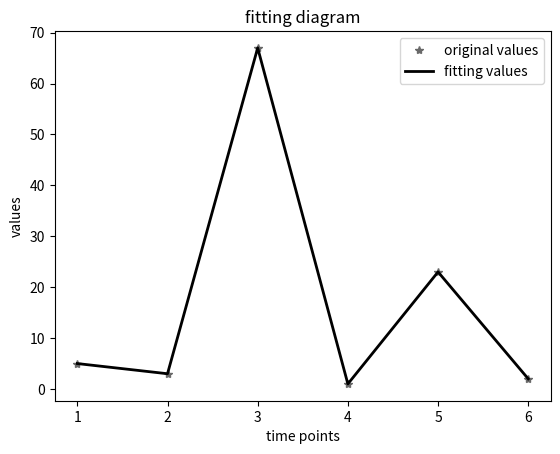

Python code for this plot:
import matplotlib.pyplot as plt
import numpy as np
 
x=[1,2,3,4,5,6]
y=[5,3,67,1,23,2]
 
 
# 进行多项式拟合（这里选取3次多项式拟合）
# z = np.polyfit(x, y, 1) # 用1次多项式拟合
# z = np.polyfit(x, y, 2) # 用2次多项式拟合
z = np.polyfit(x, y, 8) # 用3次多项式拟合
 
 
# 获取拟合后的多项式
p = np.poly1d(z)
print(p)  # 在屏幕上打印拟合多项式
 
 
 
# 计算拟合后的y值
yvals=p(x)
 
 
 
# 计算拟合多项式的极值点。
peak = np.polyder(p, 1)
print(peak.r)
 
 
# 画图对比分析
plot1 = plt.plot(x, y, '*', label='original values', color='dimgray')
plot2 = plt.plot(x, yvals, '#000000', label='fitting values', linewidth=2)
 
plt.xlabel('time points')
plt.ylabel('values')
plt.legend(loc="best")  # 指定legend的位置,读者可以自己help它的用法
plt.title('fitting diagram')
plt.show()
 
 